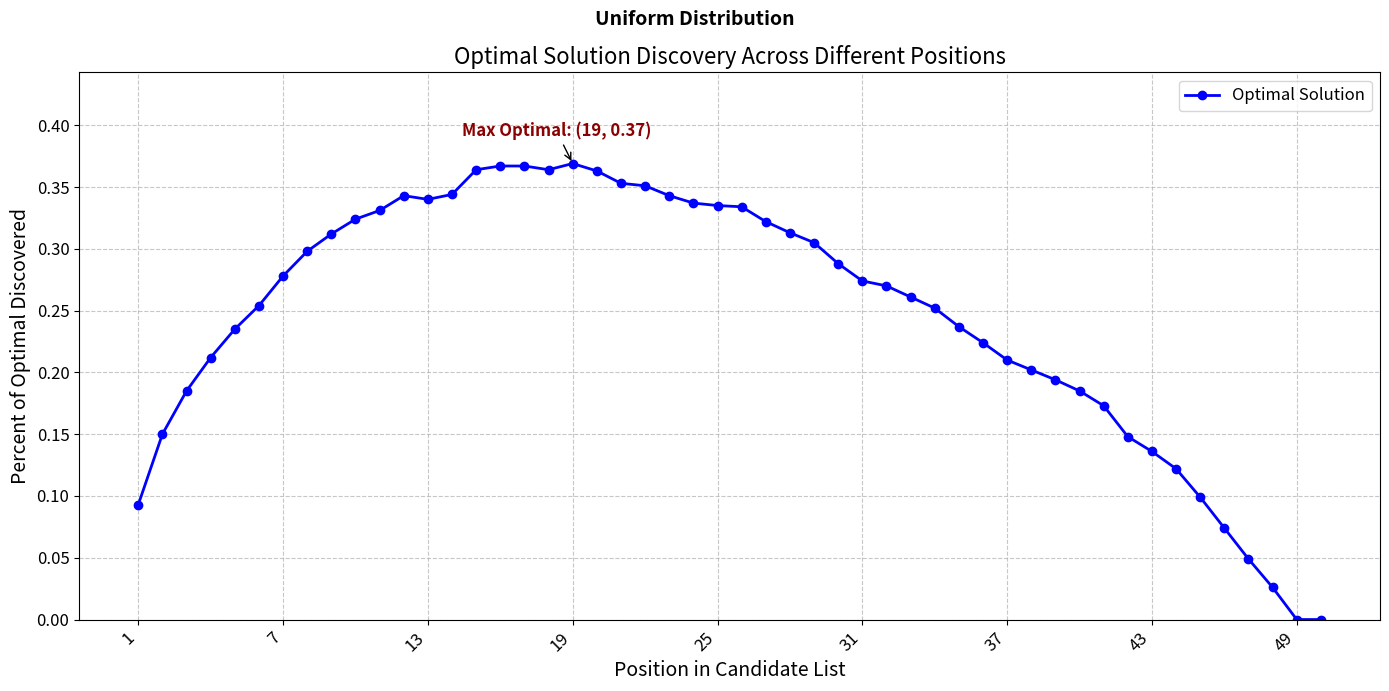

Recreate this plot in Python.
import random
import matplotlib.pyplot as plt
from matplotlib.ticker import MaxNLocator
from typing import Dict, List, Tuple

def main() -> None:
    # Test
    run_and_plot_experiment_with_csv("../data/scenario1.csv")
    run_and_plot_experiment_with_csv("../data/scenario2.csv")

    # Part 1
    run_and_plot_experiments_with_uniform_distribution()

    # Part 2
    run_and_plot_experiments_with_normal_distribution(10, 5)
    run_and_plot_experiments_with_normal_distribution(5, 5)
    run_and_plot_experiments_with_normal_distribution(5, 10)

    # Part 3
        # A
    run_and_plot_experiments_with_uniform_distribution_and_penalty(1)
    run_and_plot_experiments_with_uniform_distribution_and_penalty(5)
    run_and_plot_experiments_with_uniform_distribution_and_penalty(10)
        # B
    run_and_plot_experiments_with_normal_distribution_and_penalty(10, 5, 1)
    run_and_plot_experiments_with_normal_distribution_and_penalty(5, 5, 1)
    run_and_plot_experiments_with_normal_distribution_and_penalty(5, 10, 1)

    run_and_plot_experiments_with_normal_distribution_and_penalty(10, 5, 5)
    run_and_plot_experiments_with_normal_distribution_and_penalty(5, 5, 5)
    run_and_plot_experiments_with_normal_distribution_and_penalty(5, 10, 5)

    run_and_plot_experiments_with_normal_distribution_and_penalty(10, 5, 10)
    run_and_plot_experiments_with_normal_distribution_and_penalty(5, 5, 10)
    run_and_plot_experiments_with_normal_distribution_and_penalty(5, 10, 10)

# Part 1
def run_and_plot_experiments_with_uniform_distribution() -> None:
    NUMBER_OF_CANDIDATES = 50
    NUMBER_OF_EXPERIMENTS = 1000

    optimal_solution_found_count: Dict[str, float] = {str(i): 0 for i in range(1, NUMBER_OF_CANDIDATES + 1)}

    for _ in range(NUMBER_OF_EXPERIMENTS):
        candidates: List[int] = random.sample(range(1000), NUMBER_OF_CANDIDATES)
        run_experiment(candidates, optimal_solution_found_count, NUMBER_OF_CANDIDATES, NUMBER_OF_EXPERIMENTS)

    plot("Uniform Distribution", optimal_solution_found_count)
# End Part 1

# Part 2
def run_and_plot_experiments_with_normal_distribution(alpha: float, beta: float) -> None:
    """
    Function placeholder for experiments with normal distribution.
    """
    NUMBER_OF_CANDIDATES = 50
    NUMBER_OF_EXPERIMENTS = 1000
    # Implementation needed
    pass
# End Part 2

# Part 3
def run_and_plot_experiments_with_uniform_distribution_and_penalty(penalty: float) -> None:
    """
    Function placeholder for experiments with uniform distribution and penalty.
    """
    NUMBER_OF_CANDIDATES = 50
    NUMBER_OF_EXPERIMENTS = 1000
    # Implementation needed
    pass

def run_and_plot_experiments_with_normal_distribution_and_penalty(alpha: float, beta: float, penalty: float) -> None:
    """
    Function placeholder for experiments with normal distribution and penalty.
    """
    NUMBER_OF_CANDIDATES = 50
    NUMBER_OF_EXPERIMENTS = 1000
    # Implementation needed
    pass
# End Part 3

# Test
def run_and_plot_experiment_with_csv(csv_path: str) -> None:
    """
    Function to run experiment using candidates from a CSV file.
    """
    NUMBER_OF_CANDIDATES = 1000
    NUMBER_OF_EXPERIMENTS = 1
    optimal_solution_found_count: Dict[str, float] = {str(i): 0 for i in range(1, NUMBER_OF_CANDIDATES + 1)}

    try:
        with open(csv_path) as csv_file:
            candidates: List[int] = [int(line.strip()) for line in csv_file.readlines()]
    except FileNotFoundError:
        print(f"File {csv_path} not found.")
        return
    except ValueError:
        print("Error: CSV file contains non-integer values.")
        return

    run_experiment(candidates, optimal_solution_found_count, NUMBER_OF_CANDIDATES, NUMBER_OF_EXPERIMENTS)
    plot("CSV File Experiment", optimal_solution_found_count)
# End Test

# Helper Functions
def run_experiment(candidates: List[int], optimal_solution_found_count: Dict[str, float], NUMBER_OF_CANDIDATES: int, NUMBER_OF_EXPERIMENTS: int) -> None:
    """
    Simulates the experiment of stopping at various positions and checks the optimal solution.
    """
    optimal_candidate: int = max(candidates)
    for i in range(1, NUMBER_OF_CANDIDATES):
        for candidate in candidates[i:-1]:
            if candidate > max(candidates[:i]):
                if candidate == optimal_candidate:
                    optimal_solution_found_count[str(i)] += 1 / NUMBER_OF_EXPERIMENTS
                break

def plot(label: str, optimal_solution_found_count: Dict[str, float]) -> None:
    """
    Plots the results of the experiments with improved aesthetics.
    """
    positions: Tuple[str, ...]
    times_optimal: Tuple[float, ...]
    positions, times_optimal = zip(*optimal_solution_found_count.items())

    plt.figure(figsize=(14, 7))  # Increased width for better x-axis spacing
    plt.plot(positions, times_optimal, marker='o', linestyle='-', color='b', label="Optimal Solution", linewidth=2)

    plt.xlabel('Position in Candidate List', fontsize=14)
    plt.ylabel('Percent of Optimal Discovered', fontsize=14)
    plt.title('Optimal Solution Discovery Across Different Positions', fontsize=16)
    plt.suptitle(label, fontsize=14, fontweight='bold')  # Add subtitle

    plt.grid(True, linestyle='--', alpha=0.7)

    # Set x-axis ticks to show every 10th label or suitable interval
    num_positions = len(positions)
    if num_positions > 10:
        plt.gca().xaxis.set_major_locator(MaxNLocator(integer=True, prune='both'))  # Auto-prune ticks
    plt.xticks(rotation=45, fontsize=12, ha='right')  # Rotate labels 45 degrees and align them to the right

    # Increase the bottom margin to provide more room for the labels
    plt.subplots_adjust(bottom=0.2)  # Increase bottom margin

    # Format y-axis ticks
    plt.yticks(fontsize=12)

    # Highlight the maximum value
    max_y: float = max(times_optimal)
    max_x: int = times_optimal.index(max_y)

    # Set y-axis limits with extra space above the maximum value
    plt.ylim(bottom=min(times_optimal), top=max_y * 1.2)  # Increase top limit for more space

    # Adjust annotation to be higher and to the left of the maximum value
    plt.annotate(f'Max Optimal: ({positions[max_x]}, {max_y:.2f})',
                 xy=(positions[max_x], max_y),
                 xytext=(-80, 20),  # Move text left and up
                 textcoords='offset points',
                 arrowprops=dict(facecolor='red', arrowstyle='->'),
                 fontsize=12,
                 color='darkred',
                 weight='bold')

    plt.legend(fontsize=12)
    plt.tight_layout()
    plt.show()
# End Helper Functions

if __name__ == "__main__":
    main()
